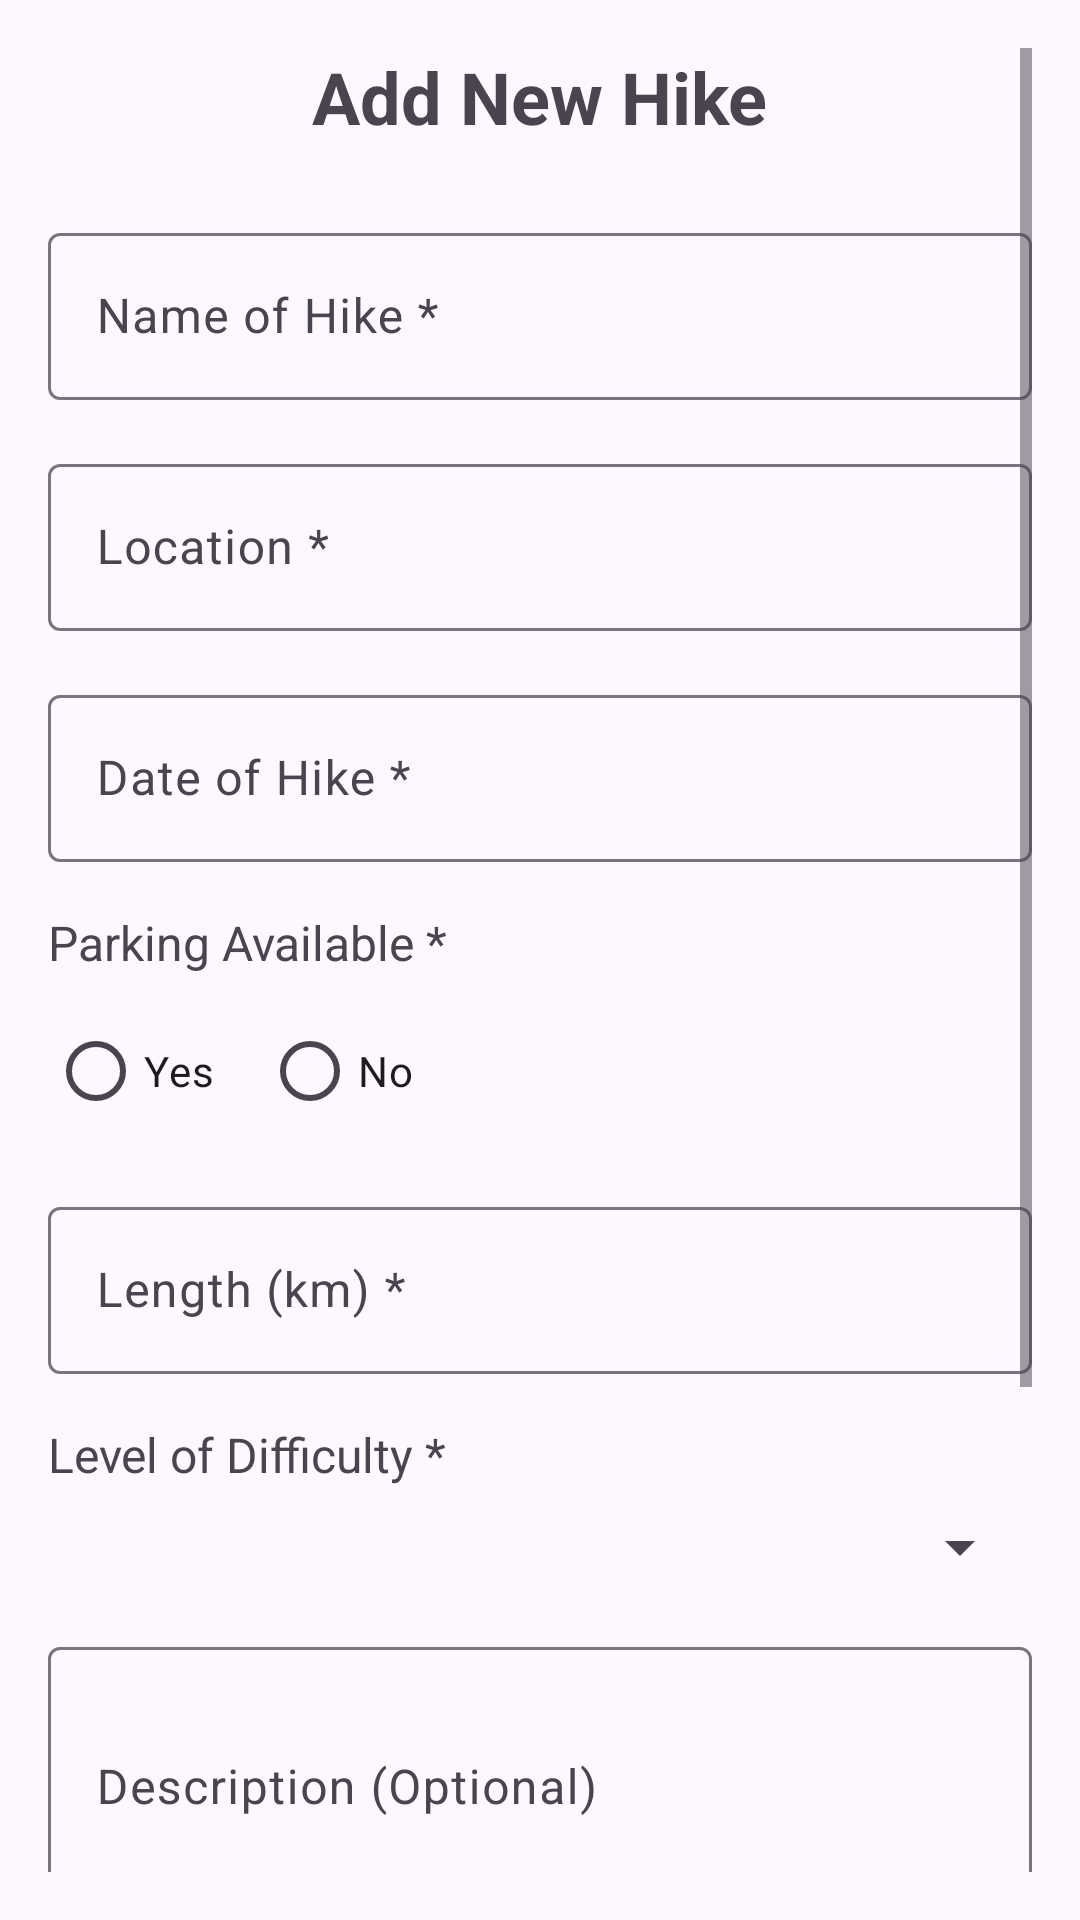

Layout XML and referenced resources for this Android screen:
<!-- AndroidManifest.xml: application theme Theme.M_hike -->
<!-- res/layout/activity_add_hike.xml -->
<?xml version="1.0" encoding="utf-8"?>
<ScrollView xmlns:android="http://schemas.android.com/apk/res/android"
    xmlns:app="http://schemas.android.com/apk/res-auto"
    xmlns:tools="http://schemas.android.com/tools"
    android:layout_width="match_parent"
    android:layout_height="match_parent"
    android:padding="16dp">

    <androidx.constraintlayout.widget.ConstraintLayout
        android:layout_width="match_parent"
        android:layout_height="wrap_content">

        <TextView
            android:id="@+id/tvTitle"
            android:layout_width="wrap_content"
            android:layout_height="wrap_content"
            android:text="Add New Hike"
            android:textSize="24sp"
            android:textStyle="bold"
            app:layout_constraintEnd_toEndOf="parent"
            app:layout_constraintStart_toStartOf="parent"
            app:layout_constraintTop_toTopOf="parent" />

        <com.google.android.material.textfield.TextInputLayout
            android:id="@+id/tilName"
            android:layout_width="match_parent"
            android:layout_height="wrap_content"
            android:hint="Name of Hike *"
            android:layout_marginTop="24dp"
            app:layout_constraintEnd_toEndOf="parent"
            app:layout_constraintStart_toStartOf="parent"
            app:layout_constraintTop_toBottomOf="@+id/tvTitle">

            <com.google.android.material.textfield.TextInputEditText
                android:id="@+id/etName"
                android:layout_width="match_parent"
                android:layout_height="wrap_content"
                android:inputType="text" />
        </com.google.android.material.textfield.TextInputLayout>

        <com.google.android.material.textfield.TextInputLayout
            android:id="@+id/tilLocation"
            android:layout_width="match_parent"
            android:layout_height="wrap_content"
            android:hint="Location *"
            android:layout_marginTop="16dp"
            app:layout_constraintEnd_toEndOf="parent"
            app:layout_constraintStart_toStartOf="parent"
            app:layout_constraintTop_toBottomOf="@+id/tilName">

            <com.google.android.material.textfield.TextInputEditText
                android:id="@+id/etLocation"
                android:layout_width="match_parent"
                android:layout_height="wrap_content"
                android:inputType="text" />
        </com.google.android.material.textfield.TextInputLayout>

        <com.google.android.material.textfield.TextInputLayout
            android:id="@+id/tilDate"
            android:layout_width="match_parent"
            android:layout_height="wrap_content"
            android:hint="Date of Hike *"
            android:layout_marginTop="16dp"
            app:layout_constraintEnd_toEndOf="parent"
            app:layout_constraintStart_toStartOf="parent"
            app:layout_constraintTop_toBottomOf="@+id/tilLocation">

            <com.google.android.material.textfield.TextInputEditText
                android:id="@+id/etDate"
                android:layout_width="match_parent"
                android:layout_height="wrap_content"
                android:focusable="false"
                android:clickable="true"
                android:inputType="date" />
        </com.google.android.material.textfield.TextInputLayout>

        <TextView
            android:id="@+id/tvParking"
            android:layout_width="wrap_content"
            android:layout_height="wrap_content"
            android:text="Parking Available *"
            android:textSize="16sp"
            android:layout_marginTop="16dp"
            app:layout_constraintStart_toStartOf="parent"
            app:layout_constraintTop_toBottomOf="@+id/tilDate" />

        <RadioGroup
            android:id="@+id/rgParking"
            android:layout_width="wrap_content"
            android:layout_height="wrap_content"
            android:orientation="horizontal"
            android:layout_marginTop="8dp"
            app:layout_constraintStart_toStartOf="parent"
            app:layout_constraintTop_toBottomOf="@+id/tvParking">

            <RadioButton
                android:id="@+id/rbYes"
                android:layout_width="wrap_content"
                android:layout_height="wrap_content"
                android:text="Yes" />

            <RadioButton
                android:id="@+id/rbNo"
                android:layout_width="wrap_content"
                android:layout_height="wrap_content"
                android:text="No"
                android:layout_marginStart="16dp" />
        </RadioGroup>

        <com.google.android.material.textfield.TextInputLayout
            android:id="@+id/tilLength"
            android:layout_width="match_parent"
            android:layout_height="wrap_content"
            android:hint="Length (km) *"
            android:layout_marginTop="16dp"
            app:layout_constraintEnd_toEndOf="parent"
            app:layout_constraintStart_toStartOf="parent"
            app:layout_constraintTop_toBottomOf="@+id/rgParking">

            <com.google.android.material.textfield.TextInputEditText
                android:id="@+id/etLength"
                android:layout_width="match_parent"
                android:layout_height="wrap_content"
                android:inputType="numberDecimal" />
        </com.google.android.material.textfield.TextInputLayout>

        <TextView
            android:id="@+id/tvDifficulty"
            android:layout_width="wrap_content"
            android:layout_height="wrap_content"
            android:text="Level of Difficulty *"
            android:textSize="16sp"
            android:layout_marginTop="16dp"
            app:layout_constraintStart_toStartOf="parent"
            app:layout_constraintTop_toBottomOf="@+id/tilLength" />

        <Spinner
            android:id="@+id/spinnerDifficulty"
            android:layout_width="match_parent"
            android:layout_height="wrap_content"
            android:layout_marginTop="8dp"
            app:layout_constraintEnd_toEndOf="parent"
            app:layout_constraintStart_toStartOf="parent"
            app:layout_constraintTop_toBottomOf="@+id/tvDifficulty" />

        <com.google.android.material.textfield.TextInputLayout
            android:id="@+id/tilDescription"
            android:layout_width="match_parent"
            android:layout_height="wrap_content"
            android:hint="Description (Optional)"
            android:layout_marginTop="16dp"
            app:layout_constraintEnd_toEndOf="parent"
            app:layout_constraintStart_toStartOf="parent"
            app:layout_constraintTop_toBottomOf="@+id/spinnerDifficulty">

            <com.google.android.material.textfield.TextInputEditText
                android:id="@+id/etDescription"
                android:layout_width="match_parent"
                android:layout_height="wrap_content"
                android:inputType="textMultiLine"
                android:minLines="3"
                android:maxLines="5" />
        </com.google.android.material.textfield.TextInputLayout>

        <com.google.android.material.textfield.TextInputLayout
            android:id="@+id/tilWeather"
            android:layout_width="match_parent"
            android:layout_height="wrap_content"
            android:hint="Weather (Optional)"
            android:layout_marginTop="16dp"
            app:layout_constraintEnd_toEndOf="parent"
            app:layout_constraintStart_toStartOf="parent"
            app:layout_constraintTop_toBottomOf="@+id/tilDescription">

            <com.google.android.material.textfield.TextInputEditText
                android:id="@+id/etWeather"
                android:layout_width="match_parent"
                android:layout_height="wrap_content"
                android:inputType="text" />
        </com.google.android.material.textfield.TextInputLayout>

        <com.google.android.material.textfield.TextInputLayout
            android:id="@+id/tilDuration"
            android:layout_width="match_parent"
            android:layout_height="wrap_content"
            android:hint="Estimated Duration (hours) (Optional)"
            android:layout_marginTop="16dp"
            app:layout_constraintEnd_toEndOf="parent"
            app:layout_constraintStart_toStartOf="parent"
            app:layout_constraintTop_toBottomOf="@+id/tilWeather">

            <com.google.android.material.textfield.TextInputEditText
                android:id="@+id/etDuration"
                android:layout_width="match_parent"
                android:layout_height="wrap_content"
                android:inputType="numberDecimal" />
        </com.google.android.material.textfield.TextInputLayout>

        <Button
            android:id="@+id/btnSubmit"
            android:layout_width="match_parent"
            android:layout_height="wrap_content"
            android:text="Submit"
            android:layout_marginTop="24dp"
            android:padding="16dp"
            app:layout_constraintEnd_toEndOf="parent"
            app:layout_constraintStart_toStartOf="parent"
            app:layout_constraintTop_toBottomOf="@+id/tilDuration" />

    </androidx.constraintlayout.widget.ConstraintLayout>

</ScrollView>
<!-- resources referenced by this layout -->
<resources>
  <style name="Theme.M_hike" parent="Base.Theme.M_hike" />
  <style name="Base.Theme.M_hike" parent="Theme.Material3.DayNight.NoActionBar">
          
          
      </style>
</resources>
